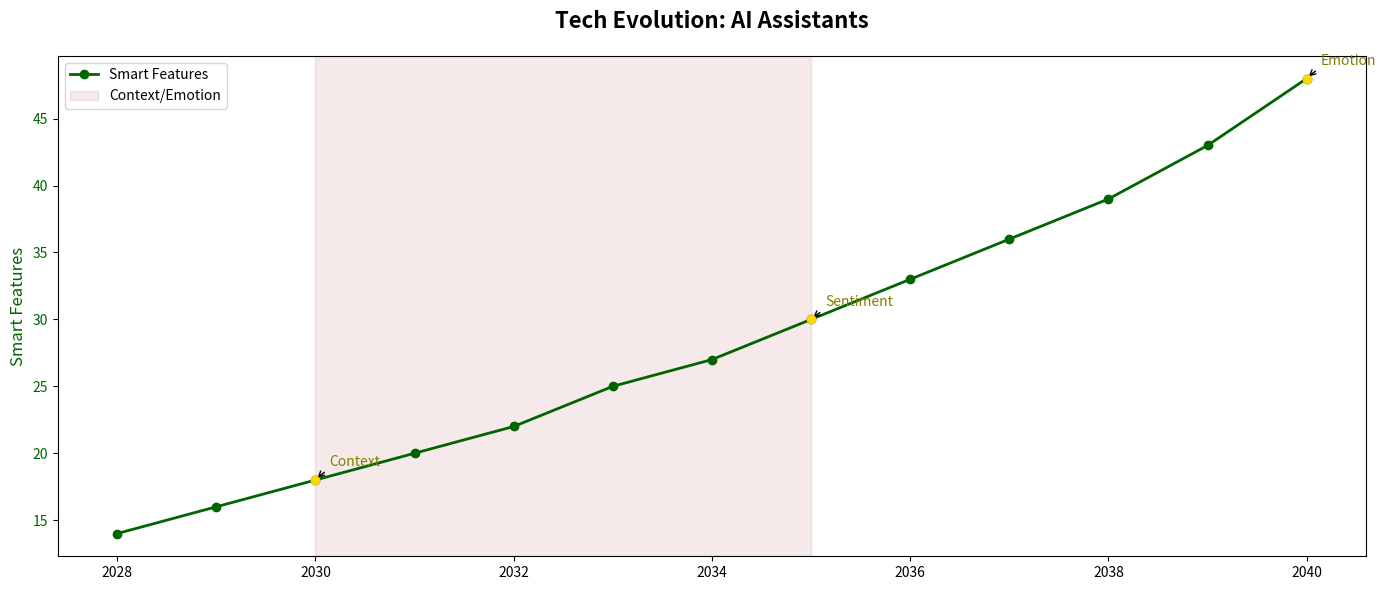

Write the Python code that produced this figure.
import matplotlib.pyplot as plt
import numpy as np

years = np.array([2028, 2029, 2030, 2031, 2032, 2033, 2034, 2035, 2036, 2037, 2038, 2039, 2040])
smart_features = np.array([14, 16, 18, 20, 22, 25, 27, 30, 33, 36, 39, 43, 48])

milestones = {
    2030: 'Context',
    2035: 'Sentiment',
    2040: 'Emotion'
}

fig, ax1 = plt.subplots(figsize=(14, 6))
fig.tight_layout(pad=5.0)

ax1.plot(years, smart_features, marker='o', linestyle='-', color='darkgreen', linewidth=2, label='Smart Features')
ax1.set_title('Tech Evolution: AI Assistants', fontsize=16, fontweight='bold', pad=20)
ax1.set_ylabel('Smart Features', fontsize=12, color='darkgreen')
ax1.tick_params(axis='y', labelcolor='darkgreen')

for year, milestone in milestones.items():
    idx = np.where(years == year)[0][0]
    ax1.annotate(milestone,
                 xy=(year, smart_features[idx]),
                 xytext=(10, 10),
                 textcoords='offset points',
                 arrowprops=dict(arrowstyle='->', connectionstyle='arc3,rad=0.2'),
                 fontsize=10,
                 color='olive')
    ax1.scatter(year, smart_features[idx], color='gold', zorder=5)

ax1.axvspan(2030, 2035, alpha=0.1, color='brown', label='Context/Emotion')

ax1.legend(loc='upper left', fontsize=10)

plt.tight_layout()
plt.show()
